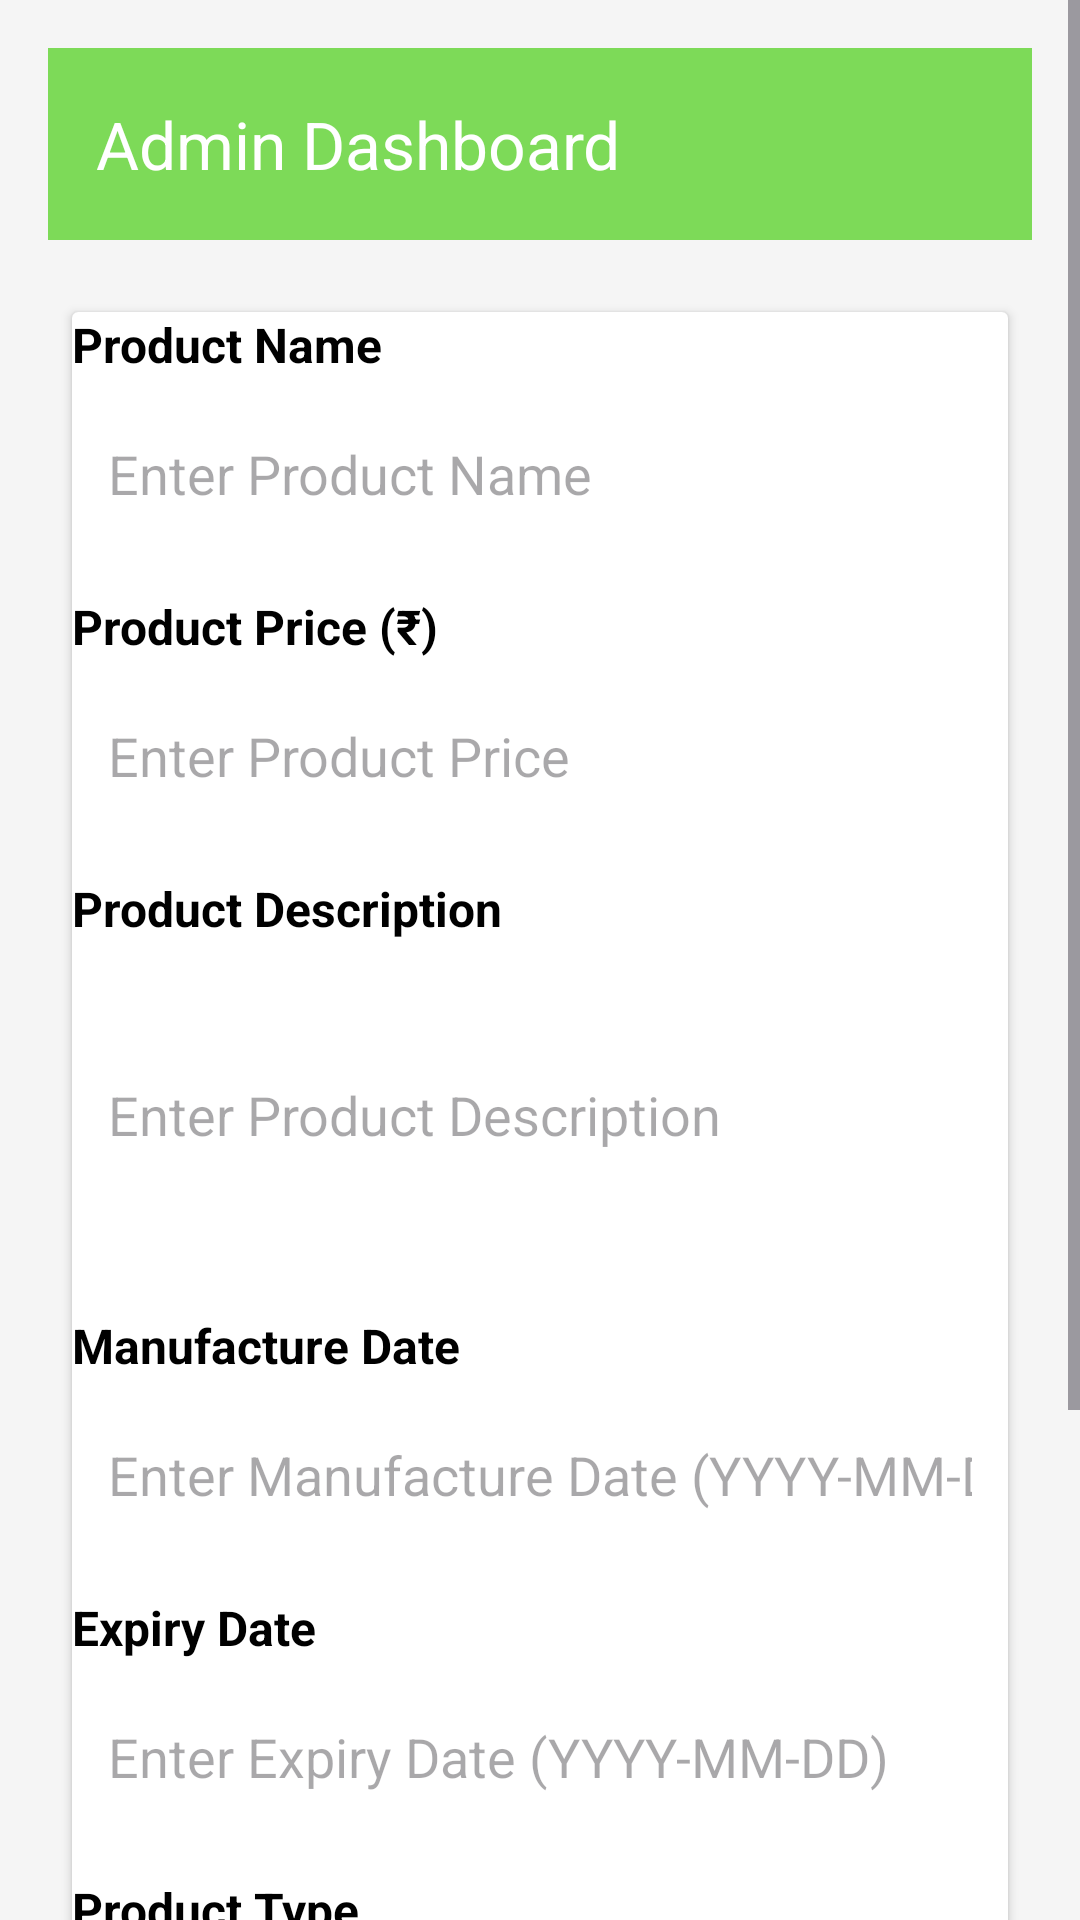

The Android layout XML behind this screen, and the referenced resources:
<!-- AndroidManifest.xml: application theme Theme.ProjectMEDBILL -->
<!-- res/layout/activity_admin.xml -->
<?xml version="1.0" encoding="utf-8"?>
<ScrollView xmlns:android="http://schemas.android.com/apk/res/android"
    xmlns:app="http://schemas.android.com/apk/res-auto"
    android:layout_width="match_parent"
    android:layout_height="match_parent"
    android:background="#F5F5F5">

    <LinearLayout
        android:layout_width="match_parent"
        android:layout_height="wrap_content"
        android:orientation="vertical"
        android:padding="16dp">

        
        <androidx.appcompat.widget.Toolbar
            android:id="@+id/adminToolbar"
            android:layout_width="match_parent"
            android:layout_height="wrap_content"
            android:background="?attr/colorPrimary"
            android:theme="@style/ThemeOverlay.AppCompat.Dark.ActionBar"
            app:title="Admin Dashboard"
            app:titleTextColor="@android:color/white" />

        
        <androidx.cardview.widget.CardView
            android:layout_width="match_parent"
            android:layout_height="wrap_content"
            android:layout_marginTop="24dp"
            android:layout_marginBottom="24dp"
            android:layout_marginStart="8dp"
            android:layout_marginEnd="8dp"
            android:padding="16dp">

            <LinearLayout
                android:layout_width="match_parent"
                android:layout_height="wrap_content"
                android:orientation="vertical">

                
                <TextView
                    android:layout_width="wrap_content"
                    android:layout_height="wrap_content"
                    android:text="Product Name"
                    android:textStyle="bold"
                    android:textSize="16sp"
                    android:textColor="#000"
                    android:paddingBottom="8dp" />

                <EditText
                    android:id="@+id/productNameEditText"
                    android:layout_width="match_parent"
                    android:layout_height="wrap_content"
                    android:hint="Enter Product Name"
                    android:inputType="textPersonName"
                    android:padding="12dp"
                    android:background="@android:color/white" />

                
                <TextView
                    android:layout_width="wrap_content"
                    android:layout_height="wrap_content"
                    android:text="Product Price (₹)"
                    android:textStyle="bold"
                    android:textSize="16sp"
                    android:textColor="#000"
                    android:paddingTop="16dp"
                    android:paddingBottom="8dp" />

                <EditText
                    android:id="@+id/productPriceEditText"
                    android:layout_width="match_parent"
                    android:layout_height="wrap_content"
                    android:hint="Enter Product Price"
                    android:inputType="numberDecimal"
                    android:padding="12dp"
                    android:background="@android:color/white" />

                
                <TextView
                    android:layout_width="wrap_content"
                    android:layout_height="wrap_content"
                    android:text="Product Description"
                    android:textStyle="bold"
                    android:textSize="16sp"
                    android:textColor="#000"
                    android:paddingTop="16dp"
                    android:paddingBottom="8dp" />

                <EditText
                    android:id="@+id/productDescriptionEditText"
                    android:layout_width="match_parent"
                    android:layout_height="wrap_content"
                    android:hint="Enter Product Description"
                    android:inputType="textMultiLine"
                    android:padding="12dp"
                    android:background="@android:color/white"
                    android:minHeight="100dp" />

                
                <TextView
                    android:layout_width="wrap_content"
                    android:layout_height="wrap_content"
                    android:text="Manufacture Date"
                    android:textStyle="bold"
                    android:textSize="16sp"
                    android:textColor="#000"
                    android:paddingTop="16dp"
                    android:paddingBottom="8dp" />

                <EditText
                    android:id="@+id/manufactureDateEditText"
                    android:layout_width="match_parent"
                    android:layout_height="wrap_content"
                    android:hint="Enter Manufacture Date (YYYY-MM-DD)"
                    android:inputType="date"
                    android:padding="12dp"
                    android:background="@android:color/white" />

                
                <TextView
                    android:layout_width="wrap_content"
                    android:layout_height="wrap_content"
                    android:text="Expiry Date"
                    android:textStyle="bold"
                    android:textSize="16sp"
                    android:textColor="#000"
                    android:paddingTop="16dp"
                    android:paddingBottom="8dp" />

                <EditText
                    android:id="@+id/expiryDateEditText"
                    android:layout_width="match_parent"
                    android:layout_height="wrap_content"
                    android:hint="Enter Expiry Date (YYYY-MM-DD)"
                    android:inputType="date"
                    android:padding="12dp"
                    android:background="@android:color/white" />

                
                <TextView
                    android:layout_width="wrap_content"
                    android:layout_height="wrap_content"
                    android:text="Product Type"
                    android:textStyle="bold"
                    android:textSize="16sp"
                    android:textColor="#000"
                    android:paddingTop="16dp"
                    android:paddingBottom="8dp" />

                <RadioGroup
                    android:id="@+id/productTypeGroup"
                    android:layout_width="match_parent"
                    android:layout_height="wrap_content"
                    android:orientation="horizontal"
                    android:padding="8dp">

                    
                    <RadioButton
                        android:id="@+id/pillsRadioButton"
                        android:layout_width="wrap_content"
                        android:layout_height="wrap_content"
                        android:text="Pills"
                        android:textColor="#000"
                        android:layout_marginEnd="16dp" />

                    
                    <RadioButton
                        android:id="@+id/syrupRadioButton"
                        android:layout_width="wrap_content"
                        android:layout_height="wrap_content"
                        android:text="Syrup"
                        android:textColor="#000"
                        android:layout_marginEnd="16dp" />

                    
                    <RadioButton
                        android:id="@+id/medicalCareRadioButton"
                        android:layout_width="wrap_content"
                        android:layout_height="wrap_content"
                        android:text="Medical Care"
                        android:textColor="#000" />
                </RadioGroup>

            </LinearLayout>

        </androidx.cardview.widget.CardView>

        
        <Button
            android:id="@+id/addProductButton"
            android:layout_width="match_parent"
            android:layout_height="wrap_content"
            android:text="Add Product"
            android:textSize="18sp"
            android:layout_marginBottom="8dp"
            android:background="?attr/colorPrimary"
            android:textColor="@android:color/white"
            android:padding="12dp" />

        
        <Button
            android:id="@+id/backButton"
            android:layout_width="wrap_content"
            android:layout_height="wrap_content"
            android:text="Back"
            android:layout_gravity="end"
            android:layout_marginTop="8dp"
            android:background="?attr/colorPrimary"
            android:textColor="@android:color/white"
            android:padding="8dp" />

    </LinearLayout>
</ScrollView>
<!-- resources referenced by this layout -->
<resources>
  <style name="Theme.ProjectMEDBILL" parent="Base.Theme.ProjectMEDBILL" />
  <style name="Base.Theme.ProjectMEDBILL" parent="Theme.Material3.DayNight.NoActionBar">
          
          <item name="colorPrimary">@color/green</item> --&gt;
      </style>
  <color name="green">#7DDA58</color>
</resources>
